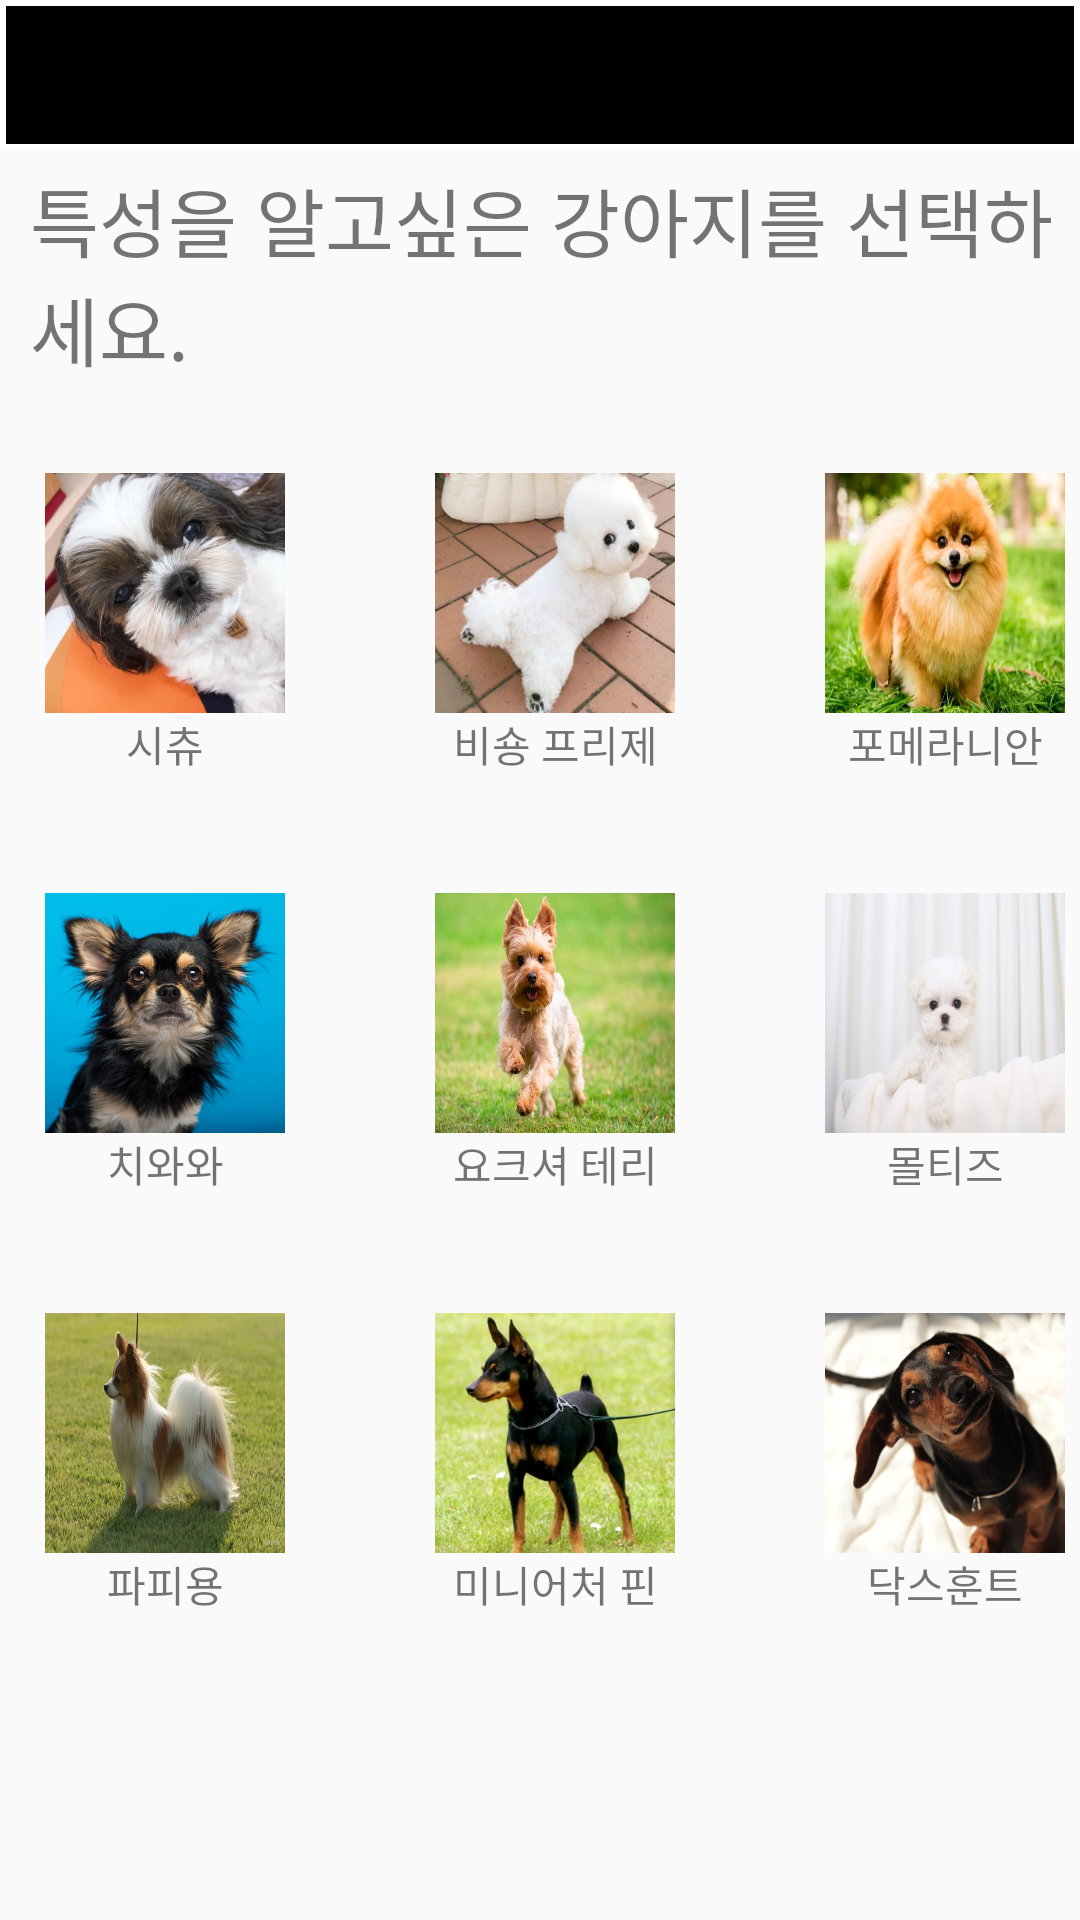

The Android layout XML behind this screen, and the referenced resources:
<!-- AndroidManifest.xml: application theme Theme.BusReservation -->
<!-- res/layout/activity_dog_introduce.xml -->
<?xml version="1.0" encoding="utf-8"?>
<androidx.constraintlayout.widget.ConstraintLayout xmlns:android="http://schemas.android.com/apk/res/android"
    xmlns:app="http://schemas.android.com/apk/res-auto"
    xmlns:tools="http://schemas.android.com/tools"
    android:layout_width="match_parent"
    android:layout_height="match_parent"
    tools:context=".Dog_Introduce">

    <TextView
        android:layout_width="match_parent"
        android:layout_height="50dp"
        android:layout_gravity="center"
        android:text="애완견의 특성 알기"
        android:background="@drawable/black_edge"
        android:textAlignment="center"
        android:textSize="30dp"
        android:textFontWeight="@android:integer/config_longAnimTime"
        app:layout_constraintLeft_toLeftOf="parent"
        app:layout_constraintRight_toRightOf="parent"
        app:layout_constraintTop_toTopOf="parent"/>

    <LinearLayout
        android:layout_marginTop="50dp"
        android:orientation="vertical"
        android:layout_width="match_parent"
        android:layout_height="match_parent">

        <TextView
            android:layout_width="match_parent"
            android:layout_height="wrap_content"
            android:layout_marginLeft="10dp"
            android:text="특성을 알고싶은 강아지를 선택하세요."
            android:textSize="25dp"
            android:textStyle="bold"
            android:textAlignment="textStart"
            android:textFontWeight="@android:integer/config_longAnimTime"
            android:layout_marginTop="5dp"
            app:layout_constraintLeft_toLeftOf="parent"
            app:layout_constraintRight_toRightOf="parent"
            app:layout_constraintTop_toTopOf="parent"/>

        <LinearLayout
            android:layout_marginTop="30dp"
            android:orientation="horizontal"
            android:layout_width="match_parent"
            android:layout_height="100dp">
            <LinearLayout
                android:id="@+id/view1"
                android:layout_marginLeft="15dp"
                android:orientation="vertical"
                android:layout_width="wrap_content"
                android:layout_height="wrap_content">
                <ImageView
                    android:scaleType="fitXY"
                    android:src="@drawable/p1"
                    android:layout_width="80dp"
                    android:layout_height="80dp">
                </ImageView>
                <TextView
                    android:id="@+id/view1_txt"
                    android:textAlignment="center"
                    android:text="시츄"
                    android:layout_width="80dp"
                    android:layout_height="20dp">
                </TextView>
            </LinearLayout>

            <LinearLayout
                android:id="@+id/view2"
                android:layout_marginLeft="50dp"
                android:orientation="vertical"
                android:layout_width="wrap_content"
                android:layout_height="wrap_content">
                <ImageView
                    android:scaleType="fitXY"
                    android:src="@drawable/p2"
                    android:layout_width="80dp"
                    android:layout_height="80dp">
                </ImageView>
                <TextView
                    android:id="@+id/view2_txt"
                    android:textAlignment="center"
                    android:text="비숑 프리제"
                    android:layout_width="80dp"
                    android:layout_height="20dp">
                </TextView>
            </LinearLayout>

            <LinearLayout
                android:id="@+id/view3"
                android:layout_marginLeft="50dp"
                android:orientation="vertical"
                android:layout_width="wrap_content"
                android:layout_height="wrap_content">
                <ImageView
                    android:scaleType="fitXY"
                    android:src="@drawable/p3"
                    android:layout_width="80dp"
                    android:layout_height="80dp">
                </ImageView>
                <TextView
                    android:id="@+id/view3_txt"
                    android:textAlignment="center"
                    android:text="포메라니안"
                    android:layout_width="80dp"
                    android:layout_height="20dp">
                </TextView>
            </LinearLayout>
        </LinearLayout>

        <LinearLayout
            android:id="@+id/view4"
            android:layout_marginTop="40dp"
            android:orientation="horizontal"
            android:layout_width="match_parent"
            android:layout_height="100dp">
            <LinearLayout
                android:layout_marginLeft="15dp"
                android:orientation="vertical"
                android:layout_width="wrap_content"
                android:layout_height="wrap_content">
                <ImageView
                    android:scaleType="fitXY"
                    android:src="@drawable/p4"
                    android:layout_width="80dp"
                    android:layout_height="80dp">
                </ImageView>
                <TextView
                    android:id="@+id/view4_txt"
                    android:textAlignment="center"
                    android:text="치와와"
                    android:layout_width="80dp"
                    android:layout_height="20dp">
                </TextView>
            </LinearLayout>

            <LinearLayout
                android:id="@+id/view5"
                android:layout_marginLeft="50dp"
                android:orientation="vertical"
                android:layout_width="wrap_content"
                android:layout_height="wrap_content">
                <ImageView
                    android:scaleType="fitXY"
                    android:src="@drawable/p5"
                    android:layout_width="80dp"
                    android:layout_height="80dp">
                </ImageView>
                <TextView
                    android:id="@+id/view5_txt"
                    android:textAlignment="center"
                    android:text="요크셔 테리어"
                    android:layout_width="80dp"
                    android:layout_height="20dp">
                </TextView>
            </LinearLayout>

            <LinearLayout
                android:id="@+id/view6"
                android:layout_marginLeft="50dp"
                android:orientation="vertical"
                android:layout_width="wrap_content"
                android:layout_height="wrap_content">
                <ImageView
                    android:scaleType="fitXY"
                    android:src="@drawable/p6"
                    android:layout_width="80dp"
                    android:layout_height="80dp">
                </ImageView>
                <TextView
                    android:id="@+id/view6_txt"
                    android:textAlignment="center"
                    android:text="몰티즈"
                    android:layout_width="80dp"
                    android:layout_height="20dp">
                </TextView>
            </LinearLayout>
        </LinearLayout>

        <LinearLayout
            android:id="@+id/view7"
            android:layout_marginTop="40dp"
            android:orientation="horizontal"
            android:layout_width="match_parent"
            android:layout_height="100dp">
            <LinearLayout
                android:layout_marginLeft="15dp"
                android:orientation="vertical"
                android:layout_width="wrap_content"
                android:layout_height="wrap_content">
                <ImageView
                    android:scaleType="fitXY"
                    android:src="@drawable/p7"
                    android:layout_width="80dp"
                    android:layout_height="80dp">
                </ImageView>
                <TextView
                    android:id="@+id/view7_txt"
                    android:textAlignment="center"
                    android:text="파피용"
                    android:layout_width="80dp"
                    android:layout_height="20dp">
                </TextView>
            </LinearLayout>

            <LinearLayout
                android:id="@+id/view8"
                android:layout_marginLeft="50dp"
                android:orientation="vertical"
                android:layout_width="wrap_content"
                android:layout_height="wrap_content">
                <ImageView
                    android:scaleType="fitXY"
                    android:src="@drawable/p8"
                    android:layout_width="80dp"
                    android:layout_height="80dp">
                </ImageView>
                <TextView
                    android:id="@+id/view8_txt"
                    android:textAlignment="center"
                    android:text="미니어처 핀셔"
                    android:layout_width="80dp"
                    android:layout_height="20dp">
                </TextView>
            </LinearLayout>

            <LinearLayout
                android:id="@+id/view9"
                android:layout_marginLeft="50dp"
                android:orientation="vertical"
                android:layout_width="wrap_content"
                android:layout_height="wrap_content">
                <ImageView
                    android:scaleType="fitXY"
                    android:src="@drawable/p9"
                    android:layout_width="80dp"
                    android:layout_height="80dp">
                </ImageView>
                <TextView
                    android:id="@+id/view9_txt"
                    android:textAlignment="center"
                    android:text="닥스훈트"
                    android:layout_width="80dp"
                    android:layout_height="20dp">
                </TextView>
            </LinearLayout>
        </LinearLayout>

    </LinearLayout>


</androidx.constraintlayout.widget.ConstraintLayout>
<!-- resources referenced by this layout -->
<resources>
  <!-- drawable black_edge (drawable) -->
  <?xml version="1.0" encoding="utf-8"?>
  <shape xmlns:android="http://schemas.android.com/apk/res/android"
      android:padding="15dp"
      android:shape="rectangle" >
      <solid android:color="#000" />
      <corners
          android:bottomLeftRadius="1dp"
          android:bottomRightRadius="1dp"
          android:topLeftRadius="1dp"
          android:topRightRadius="1dp" />
      <stroke
          android:width="2dp"
          android:color="#ffffff" />
  </shape>
  <!-- drawable p1: png bitmap (drawable, 207906 bytes) -->
  <!-- drawable p2: png bitmap (drawable, 224605 bytes) -->
  <!-- drawable p3: png bitmap (drawable, 470567 bytes) -->
  <!-- drawable p4: png bitmap (drawable, 470921 bytes) -->
  <!-- drawable p5: png bitmap (drawable, 497768 bytes) -->
  <!-- drawable p6: png bitmap (drawable, 200057 bytes) -->
  <!-- drawable p7: png bitmap (drawable, 467245 bytes) -->
  <!-- drawable p8: png bitmap (drawable, 299976 bytes) -->
  <!-- drawable p9: png bitmap (drawable, 376160 bytes) -->
  <style name="Theme.BusReservation" parent="Theme.AppCompat.Light">
          
          <item name="colorPrimary">@color/purple_500</item>
          <item name="colorPrimaryVariant">@color/purple_700</item>
          <item name="colorOnPrimary">@color/white</item>
          
          <item name="colorSecondary">@color/teal_200</item>
          <item name="colorSecondaryVariant">@color/teal_700</item>
          <item name="colorOnSecondary">@color/black</item>
          
          <item name="android:statusBarColor" tools:targetApi="l">?attr/colorPrimaryVariant</item>
          
          <item name="windowNoTitle">true</item>
          <item name="windowActionBar">false</item>
          <item name="android:windowAnimationStyle">@null</item>
          <item name="android:windowContentOverlay">@null</item>
          <item name="android:windowFullscreen">true</item>
  
  
      </style>
  <color name="purple_500">#FF6200EE</color>
  <color name="purple_700">#FF3700B3</color>
  <color name="white">#FFFFFFFF</color>
  <color name="teal_200">#FF03DAC5</color>
  <color name="teal_700">#FF018786</color>
  <color name="black">#FF000000</color>
</resources>
